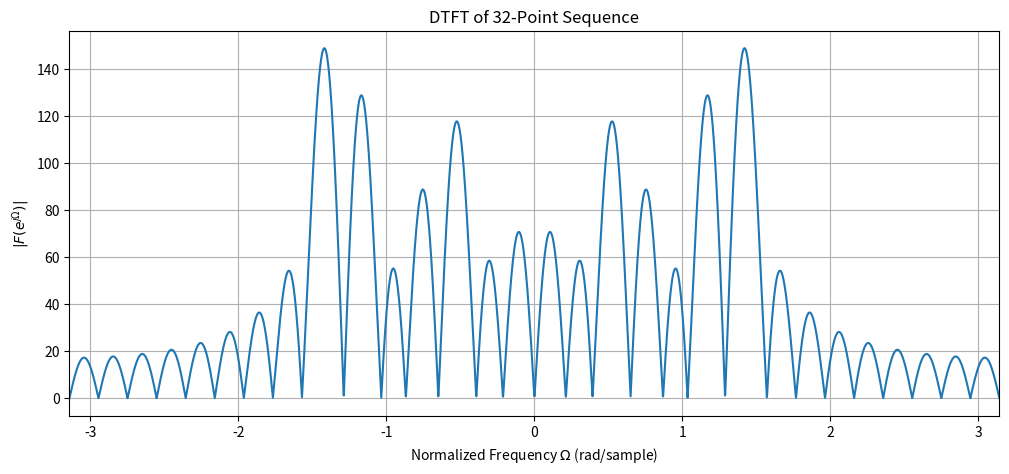

The matplotlib source for this figure:
# ============================================================
# DTFT of the 32-point sequence f[n]
# ============================================================

import numpy as np
import matplotlib.pyplot as plt

# coefficients from perm number
a = np.array([1, 0, 5, 5, 3, 8, 8])

N = 32

# ------------------------------------------------------------
# Generate sampled sequence f[n]
# ------------------------------------------------------------

n = np.arange(N)

f_n = np.zeros(N)

for m in range(1, 8):
    f_n += a[m-1] * np.sin(2 * np.pi * m * n / N)

# ------------------------------------------------------------
# Compute DTFT
# ------------------------------------------------------------

Omega = np.linspace(-np.pi, np.pi, 4000)

F_dtft = np.zeros(len(Omega), dtype=complex)

for k in range(N):
    F_dtft += f_n[k] * np.exp(-1j * Omega * k)

# ------------------------------------------------------------
# Plot DTFT Magnitude
# ------------------------------------------------------------

plt.figure(figsize=(12, 5))

plt.plot(Omega, np.abs(F_dtft))

plt.xlabel(r'Normalized Frequency $\Omega$ (rad/sample)')
plt.ylabel(r'$|F(e^{j\Omega})|$')

plt.title('DTFT of 32-Point Sequence')

plt.grid(True)

plt.xlim([-np.pi, np.pi])

plt.show()
